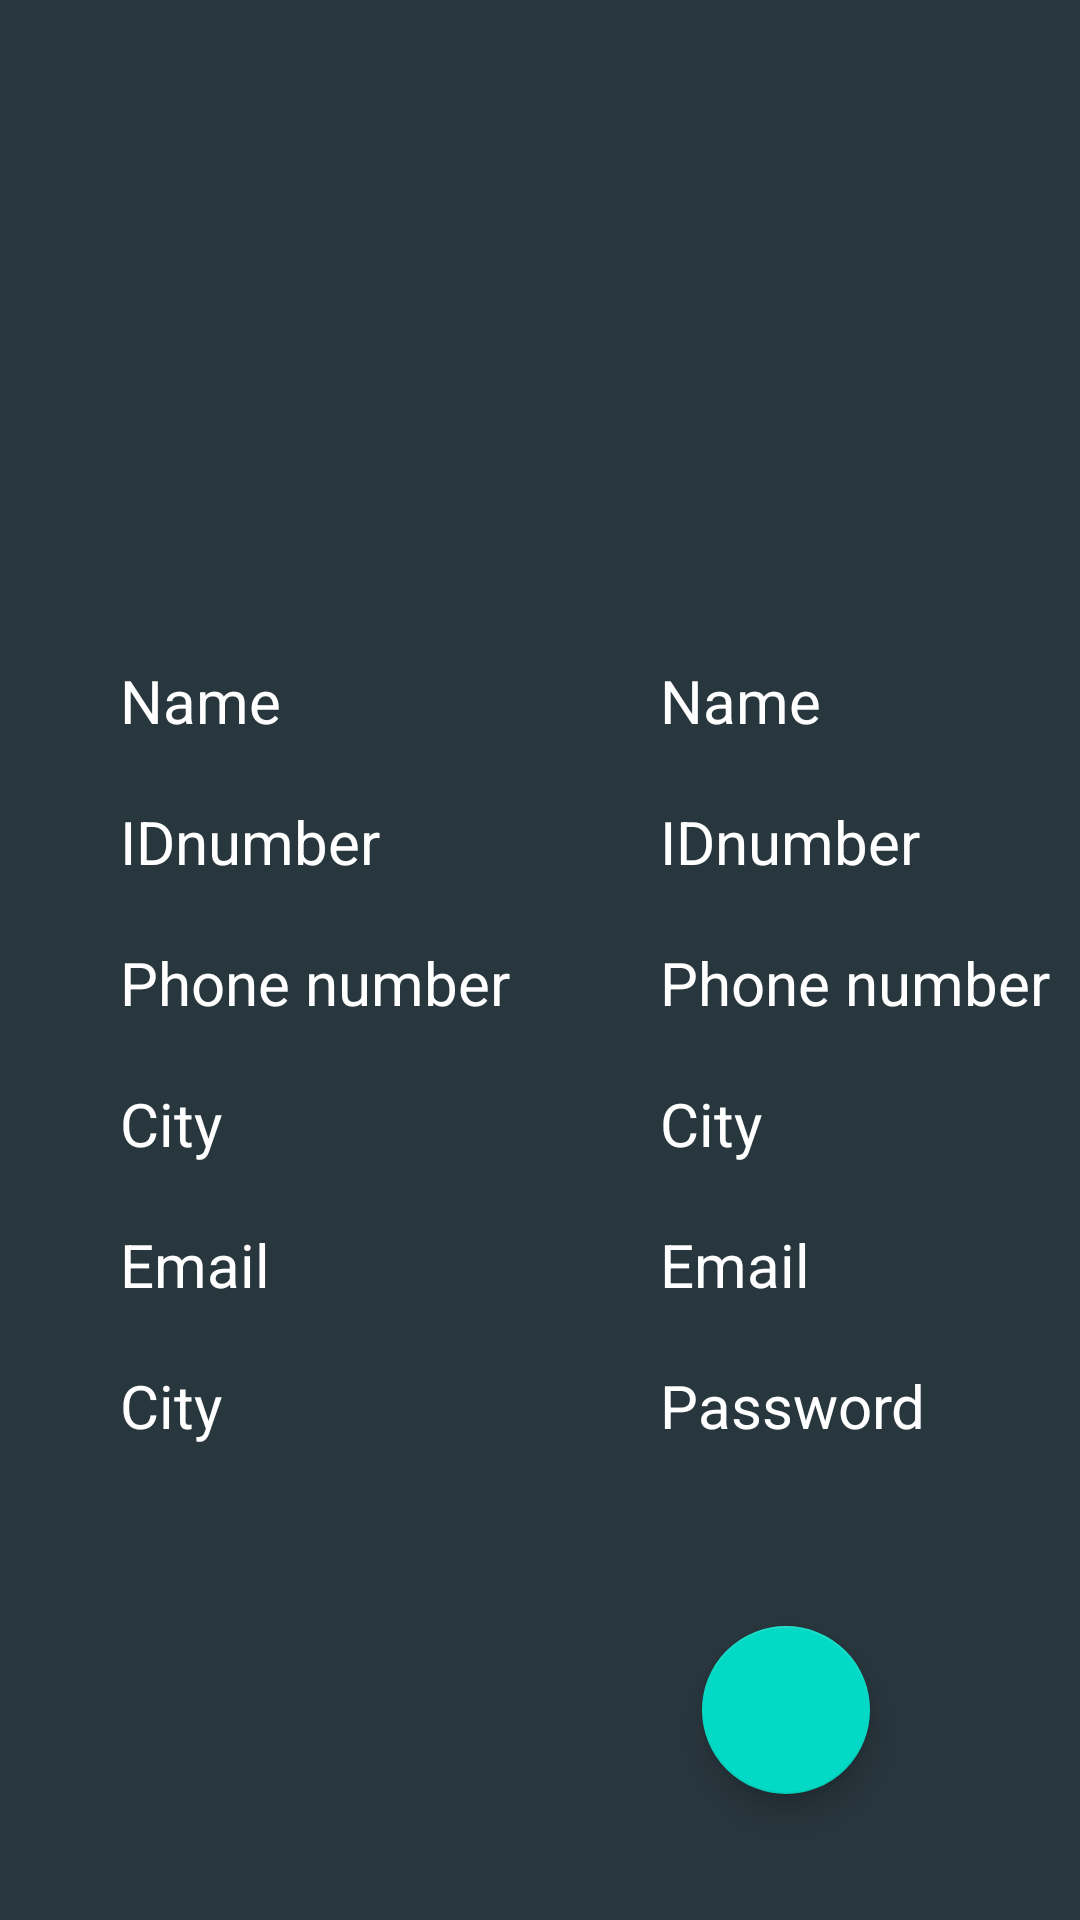

Layout XML and referenced resources for this Android screen:
<!-- AndroidManifest.xml: application theme Theme.AlphaShiftManagement -->
<!-- res/layout/activity_show_user_profile.xml -->
<?xml version="1.0" encoding="utf-8"?>
<LinearLayout xmlns:android="http://schemas.android.com/apk/res/android"
    xmlns:app="http://schemas.android.com/apk/res-auto"
    xmlns:tools="http://schemas.android.com/tools"
    android:layout_width="match_parent"
    android:layout_height="match_parent"
    android:orientation="vertical"
    tools:context=".view.ShowUserProfile"
    android:background="#28363D"
    >


    <ImageView
        android:layout_width="100dp"
        android:layout_height="100dp"
        android:id="@+id/imageView_sp"
        android:paddingTop="50dp"
        android:layout_margin="55dp"
        android:layout_gravity="center"
        android:background="@drawable/okwhite"/>

    <LinearLayout
        android:layout_width="match_parent"
        android:layout_height="wrap_content"
        android:orientation="horizontal"
        android:layout_gravity="center"
        >

        <TextView
            android:layout_width="150dp"
            android:layout_height="wrap_content"
            android:layout_marginLeft="30dp"
            android:padding="10dp"
            android:text="Name"
            android:textAlignment="viewStart"
            android:textColor="#FFFFFF"
            android:textSize="20sp" />

        <TextView
            android:id="@+id/name_tv_sp"
            android:layout_width="match_parent"
            android:layout_height="wrap_content"
            android:layout_marginLeft="30dp"
            android:padding="10dp"
            android:text="Name"
            android:textAlignment="viewStart"
            android:textColor="#FFFFFF"
            android:textSize="20sp" />

    </LinearLayout>
    <LinearLayout
        android:layout_width="match_parent"
        android:layout_height="wrap_content"
        android:orientation="horizontal"
        android:layout_gravity="center"
        >

        <TextView
            android:layout_width="150dp"
            android:layout_height="wrap_content"
            android:layout_marginLeft="30dp"
            android:padding="10dp"
            android:text="IDnumber"
            android:textAlignment="viewStart"
            android:textColor="#FFFFFF"
            android:textSize="20sp" />

        <TextView
            android:id="@+id/IDnumber_tv_sp"
            android:layout_width="match_parent"
            android:layout_height="wrap_content"
            android:layout_marginLeft="30dp"
            android:padding="10dp"
            android:text="IDnumber"
            android:textAlignment="viewStart"
            android:textColor="#FFFFFF"
            android:textSize="20sp" />

    </LinearLayout>
    <LinearLayout
        android:layout_width="match_parent"
        android:layout_height="wrap_content"
        android:orientation="horizontal"
        android:layout_gravity="center"
        >

        <TextView
            android:layout_width="150dp"
            android:layout_height="wrap_content"
            android:layout_marginLeft="30dp"
            android:padding="10dp"
            android:text="Phone number"
            android:textAlignment="viewStart"
            android:textColor="#FFFFFF"
            android:textSize="20sp" />

        <TextView
            android:id="@+id/Phonenumber_tv_sp"
            android:layout_width="match_parent"
            android:layout_height="wrap_content"
            android:layout_marginLeft="30dp"
            android:padding="10dp"
            android:text="Phone number"
            android:textAlignment="viewStart"
            android:textColor="#FFFFFF"
            android:textSize="20sp" />

    </LinearLayout>
    <LinearLayout
        android:layout_width="match_parent"
        android:layout_height="wrap_content"
        android:orientation="horizontal"
        android:layout_gravity="center"
        >

        <TextView
            android:layout_width="150dp"
            android:layout_height="wrap_content"
            android:layout_marginLeft="30dp"
            android:padding="10dp"
            android:text="City"
            android:textAlignment="viewStart"
            android:textColor="#FFFFFF"
            android:textSize="20sp" />

        <TextView
            android:id="@+id/City_tv_sp"
            android:layout_width="match_parent"
            android:layout_height="wrap_content"
            android:layout_marginLeft="30dp"
            android:padding="10dp"
            android:text="City"
            android:textAlignment="viewStart"
            android:textColor="#FFFFFF"
            android:textSize="20sp" />

    </LinearLayout>
    <LinearLayout
        android:layout_width="match_parent"
        android:layout_height="wrap_content"
        android:orientation="horizontal"
        android:layout_gravity="center"
        >

        <TextView
            android:layout_width="150dp"
            android:layout_height="wrap_content"
            android:layout_marginLeft="30dp"
            android:padding="10dp"
            android:text="Email"
            android:textAlignment="viewStart"
            android:textColor="#FFFFFF"
            android:textSize="20sp" />

        <TextView
            android:id="@+id/Email_tv_sp"
            android:layout_width="match_parent"
            android:layout_height="wrap_content"
            android:layout_marginLeft="30dp"
            android:padding="10dp"
            android:text="Email"
            android:textAlignment="viewStart"
            android:textColor="#FFFFFF"
            android:textSize="20sp" />

    </LinearLayout>

    <LinearLayout
        android:layout_width="match_parent"
        android:layout_height="wrap_content"
        android:orientation="horizontal"
        android:layout_gravity="center"
        >

        <TextView
            android:layout_width="150dp"
            android:layout_height="wrap_content"
            android:layout_marginLeft="30dp"
            android:padding="10dp"
            android:text="City"
            android:textAlignment="viewStart"
            android:textColor="#FFFFFF"
            android:textSize="20sp" />

        <TextView
            android:id="@+id/Password_tv_sp"
            android:layout_width="match_parent"
            android:layout_height="wrap_content"
            android:layout_marginLeft="30dp"
            android:padding="10dp"
            android:text="Password"
            android:textAlignment="viewStart"
            android:textColor="#FFFFFF"
            android:textSize="20sp" />

    </LinearLayout>

    <com.google.android.material.floatingactionbutton.FloatingActionButton
        android:layout_width="wrap_content"
        android:layout_height="wrap_content"
        android:src="@drawable/security"
        android:layout_gravity="end"
        android:layout_marginRight="70dp"
        android:layout_marginTop="50dp"
        android:id="@+id/floatingbtn_sp"/>

    <Button
        android:id="@+id/DeleteProfile_SI"
        android:layout_width="match_parent"
        android:layout_height="wrap_content"
        android:layout_marginTop="80dp"
        android:text="Delete Profile"
        android:onClick="DeleteProfile"
        android:backgroundTint="?attr/colorAccent"/>

</LinearLayout>
<!-- resources referenced by this layout -->
<resources>
  <style name="Theme.AlphaShiftManagement" parent="Theme.MaterialComponents.DayNight.NoActionBar">
          
          <item name="colorPrimary">@color/teal_700</item>
          <item name="colorPrimaryVariant">@color/teal_700</item>
          <item name="colorOnPrimary">@color/teal_700</item>
          
          <item name="colorSecondary">@color/teal_200</item>
          <item name="colorSecondaryVariant">@color/teal_700</item>
          <item name="colorOnSecondary">@color/black</item>
          
          <item name="android:statusBarColor" tools:targetApi="l">?attr/colorPrimaryVariant</item>
          
      </style>
  <!-- not gathered from this repository: default colours our renderer supplied (Android Studio template values) -->
  <color name="teal_200">#FF03DAC5</color>
  <color name="teal_700">#FF018786</color>
  <color name="black">#FF000000</color>
</resources>
